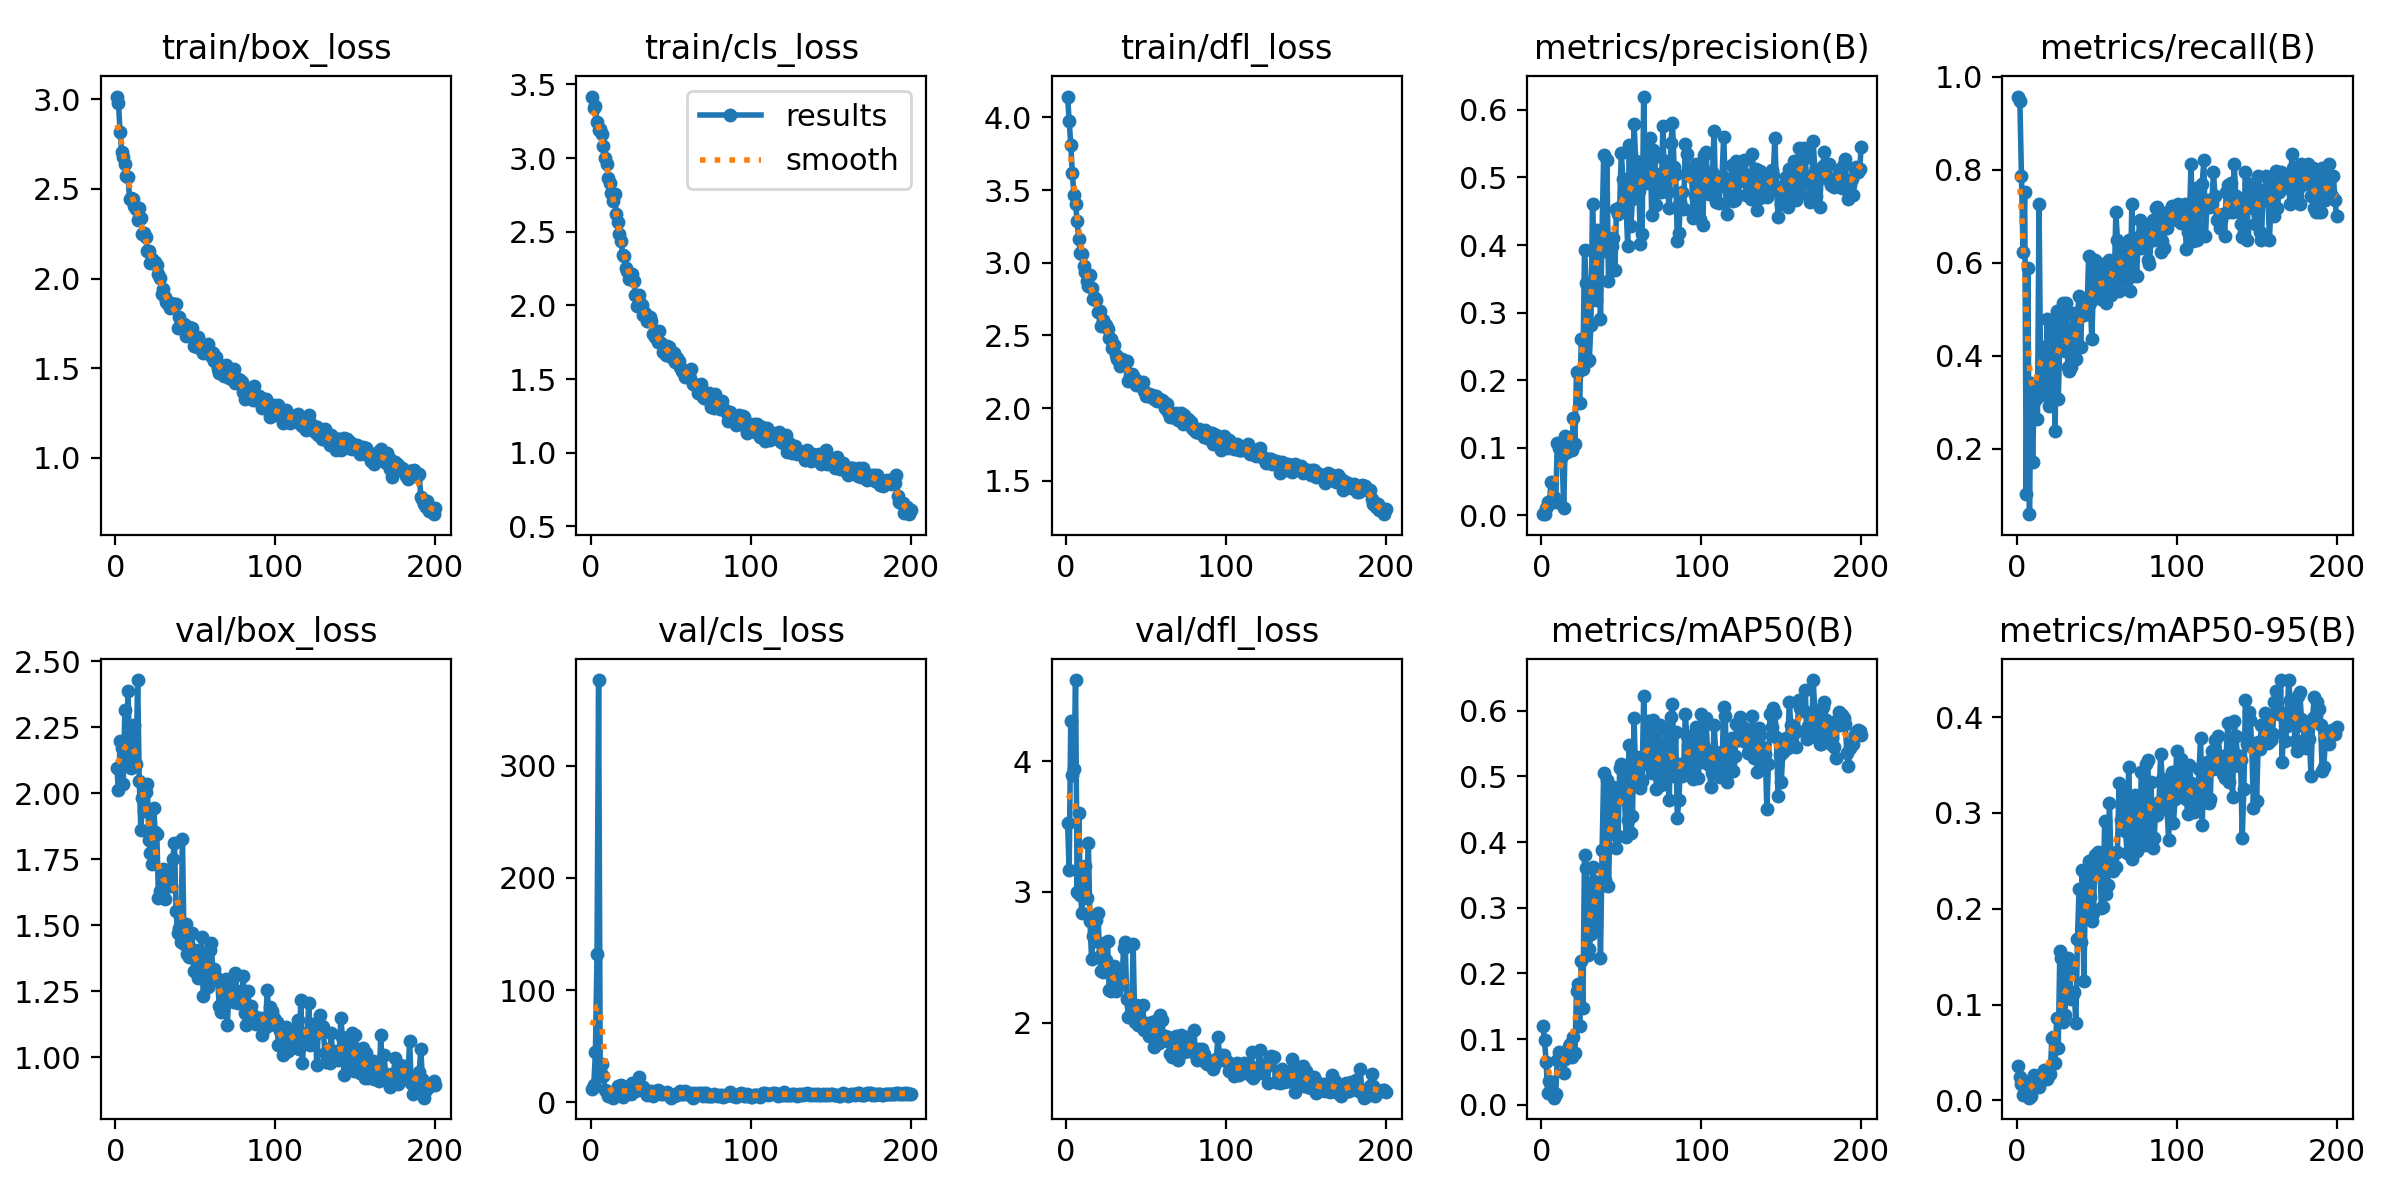

The table this chart was drawn from, first rows:
epoch, train/box_loss, train/cls_loss, train/dfl_loss, metrics/precision(B), metrics/recall(B), metrics/mAP50(B), metrics/mAP50-95(B), val/box_loss, val/cls_loss, val/dfl_loss, lr/pg0, lr/pg1, lr/pg2
1, 3.016, 3.417, 4.143, 0.00197, 0.9573, 0.1192, 0.03581, 2.095, 11.74, 3.527, 0.00036, 0.00036, 0.00036
2, 2.981, 3.342, 3.973, 0.0019, 0.9487, 0.09849, 0.02488, 2.011, 15.16, 3.166, 0.0007363, 0.0007363, 0.0007363
3, 2.816, 3.351, 3.812, 0.01081, 0.7863, 0.06521, 0.01732, 2.197, 44.42, 4.31, 0.001109, 0.001109, 0.001109
4, 2.709, 3.242, 3.616, 0.01954, 0.6239, 0.01743, 0.00557, 2.173, 131.8, 3.894, 0.001478, 0.001478, 0.001478
5, 2.677, 3.187, 3.464, 0.01625, 0.7521, 0.03627, 0.01187, 2.037, 376.3, 3.942, 0.001843, 0.001843, 0.001843
6, 2.639, 3.197, 3.406, 0.04879, 0.1026, 0.03342, 0.01004, 2.316, 28.08, 4.622, 0.00195, 0.00195, 0.00195
7, 2.572, 3.162, 3.285, 0.02117, 0.5897, 0.01985, 0.00669, 2.108, 33.93, 2.998, 0.00195, 0.00195, 0.00195
8, 2.564, 3.081, 3.16, 0.02696, 0.05983, 0.01071, 0.0029, 2.388, 23.07, 3.601, 0.001941, 0.001941, 0.001941
9, 2.443, 2.998, 3.07, 0.01977, 0.3419, 0.01675, 0.00445, 2.143, 10.68, 2.977, 0.001931, 0.001931, 0.001931
10, 2.447, 2.963, 3.058, 0.1076, 0.1709, 0.06817, 0.0237, 2.096, 9.886, 2.843, 0.001921, 0.001921, 0.001921
11, 2.447, 2.865, 2.974, 0.1, 0.3333, 0.081, 0.02609, 2.15, 5.132, 3.067, 0.001911, 0.001911, 0.001911
12, 2.406, 2.83, 2.936, 0.08637, 0.3077, 0.06804, 0.02173, 2.259, 5.223, 3.198, 0.001901, 0.001901, 0.001901
13, 2.391, 2.764, 2.875, 0.08772, 0.265, 0.06864, 0.02413, 2.111, 5.605, 2.957, 0.001891, 0.001891, 0.001891
14, 2.329, 2.705, 2.842, 0.01098, 0.7265, 0.04895, 0.01439, 2.429, 4.163, 3.378, 0.001881, 0.001881, 0.001881
15, 2.394, 2.759, 2.913, 0.1176, 0.3419, 0.07011, 0.02116, 2.048, 8.35, 2.778, 0.001871, 0.001871, 0.001871
16, 2.336, 2.619, 2.827, 0.09357, 0.359, 0.07929, 0.02596, 1.86, 7.271, 2.487, 0.001861, 0.001861, 0.001861
17, 2.246, 2.564, 2.752, 0.1011, 0.4188, 0.09014, 0.03166, 1.98, 14.28, 2.663, 0.001852, 0.001852, 0.001852
18, 2.255, 2.484, 2.759, 0.1136, 0.3162, 0.0923, 0.0303, 1.932, 11.27, 2.625, 0.001842, 0.001842, 0.001842
19, 2.23, 2.438, 2.74, 0.0962, 0.4786, 0.07298, 0.02261, 2.004, 15.73, 2.782, 0.001832, 0.001832, 0.001832
20, 2.152, 2.344, 2.659, 0.1446, 0.2933, 0.103, 0.0299, 2.037, 4.547, 2.837, 0.001822, 0.001822, 0.001822
21, 2.152, 2.336, 2.669, 0.1061, 0.3194, 0.07815, 0.02758, 1.823, 11.18, 2.511, 0.001812, 0.001812, 0.001812
22, 2.088, 2.256, 2.568, 0.212, 0.4274, 0.1738, 0.06527, 1.773, 10.48, 2.395, 0.001802, 0.001802, 0.001802
23, 2.107, 2.236, 2.606, 0.2117, 0.4786, 0.184, 0.06569, 1.734, 8.161, 2.385, 0.001792, 0.001792, 0.001792
24, 2.093, 2.18, 2.579, 0.1656, 0.2393, 0.1194, 0.03937, 1.943, 7.93, 2.606, 0.001782, 0.001782, 0.001782
25, 2.095, 2.192, 2.57, 0.2615, 0.4965, 0.2182, 0.08573, 1.852, 7.657, 2.478, 0.001772, 0.001772, 0.001772
26, 2.077, 2.213, 2.542, 0.2168, 0.3077, 0.1467, 0.05524, 1.844, 17.27, 2.626, 0.001762, 0.001762, 0.001762
27, 2.026, 2.163, 2.479, 0.3928, 0.4312, 0.3805, 0.1561, 1.604, 9.55, 2.248, 0.001752, 0.001752, 0.001752
28, 2.003, 2.071, 2.472, 0.3435, 0.4701, 0.3605, 0.1482, 1.632, 10.11, 2.242, 0.001743, 0.001743, 0.001743
29, 1.916, 1.999, 2.412, 0.2279, 0.5128, 0.2284, 0.08207, 1.618, 10.98, 2.267, 0.001733, 0.001733, 0.001733
30, 1.939, 2.069, 2.43, 0.2298, 0.4103, 0.2378, 0.08909, 1.713, 22.23, 2.433, 0.001723, 0.001723, 0.001723
31, 1.896, 2.016, 2.366, 0.2818, 0.5131, 0.2593, 0.1102, 1.6, 14.28, 2.244, 0.001713, 0.001713, 0.001713
32, 1.869, 2.004, 2.337, 0.4613, 0.3761, 0.3625, 0.1491, 1.645, 12.44, 2.284, 0.001703, 0.001703, 0.001703
33, 1.857, 1.936, 2.326, 0.3889, 0.3675, 0.3411, 0.1367, 1.688, 13.96, 2.361, 0.001693, 0.001693, 0.001693
34, 1.837, 1.949, 2.288, 0.3181, 0.3761, 0.2729, 0.106, 1.715, 8.822, 2.377, 0.001683, 0.001683, 0.001683
35, 1.865, 1.896, 2.34, 0.4217, 0.4924, 0.3258, 0.1115, 1.651, 6.526, 2.293, 0.001673, 0.001673, 0.001673
36, 1.853, 1.891, 2.307, 0.4058, 0.4017, 0.3315, 0.1135, 1.752, 8.32, 2.574, 0.001663, 0.001663, 0.001663
37, 1.86, 1.922, 2.306, 0.2907, 0.3932, 0.2239, 0.08065, 1.813, 9.435, 2.618, 0.001654, 0.001654, 0.001654
38, 1.856, 1.897, 2.324, 0.4225, 0.4878, 0.3876, 0.1683, 1.556, 9.63, 2.182, 0.001644, 0.001644, 0.001644
39, 1.722, 1.807, 2.184, 0.5337, 0.5283, 0.5055, 0.2207, 1.47, 5.527, 2.042, 0.001634, 0.001634, 0.001634
40, 1.787, 1.784, 2.228, 0.3918, 0.4188, 0.3421, 0.1656, 1.489, 7.201, 2.055, 0.001624, 0.001624, 0.001624
41, 1.735, 1.785, 2.234, 0.5253, 0.5214, 0.4944, 0.2409, 1.436, 9.573, 2.033, 0.001614, 0.001614, 0.001614
42, 1.746, 1.748, 2.222, 0.3467, 0.4872, 0.3331, 0.1243, 1.828, 11.08, 2.598, 0.001604, 0.001604, 0.001604
43, 1.745, 1.826, 2.199, 0.41, 0.4957, 0.4335, 0.2218, 1.428, 9.909, 2.007, 0.001594, 0.001594, 0.001594
44, 1.677, 1.747, 2.161, 0.3979, 0.4971, 0.4295, 0.2095, 1.506, 6.972, 2.137, 0.001584, 0.001584, 0.001584
45, 1.699, 1.684, 2.171, 0.4109, 0.6154, 0.4837, 0.2501, 1.393, 7.107, 1.981, 0.001574, 0.001574, 0.001574
46, 1.728, 1.715, 2.181, 0.363, 0.5128, 0.4118, 0.2119, 1.379, 8.093, 2.002, 0.001564, 0.001564, 0.001564
47, 1.704, 1.665, 2.158, 0.4537, 0.4359, 0.3905, 0.1872, 1.405, 7.784, 1.972, 0.001554, 0.001554, 0.001554
48, 1.726, 1.726, 2.176, 0.4453, 0.5556, 0.4096, 0.1952, 1.47, 9.049, 2.134, 0.001545, 0.001545, 0.001545
49, 1.621, 1.718, 2.114, 0.456, 0.6068, 0.5121, 0.2558, 1.329, 6.801, 1.947, 0.001535, 0.001535, 0.001535
50, 1.643, 1.652, 2.085, 0.5365, 0.554, 0.5191, 0.2509, 1.407, 4.113, 1.995, 0.001525, 0.001525, 0.001525
51, 1.619, 1.648, 2.092, 0.4983, 0.5857, 0.5128, 0.2597, 1.336, 6.742, 1.937, 0.001515, 0.001515, 0.001515
52, 1.675, 1.677, 2.098, 0.4636, 0.5299, 0.4659, 0.2442, 1.302, 5.837, 1.896, 0.001505, 0.001505, 0.001505
53, 1.614, 1.613, 2.074, 0.4595, 0.5232, 0.4072, 0.2006, 1.36, 7.283, 1.969, 0.001495, 0.001495, 0.001495
54, 1.617, 1.643, 2.089, 0.3979, 0.5983, 0.4329, 0.2023, 1.454, 6.399, 2.005, 0.001485, 0.001485, 0.001485
55, 1.583, 1.622, 2.059, 0.5474, 0.5641, 0.5473, 0.2915, 1.234, 8.299, 1.813, 0.001475, 0.001475, 0.001475
56, 1.601, 1.579, 2.081, 0.4284, 0.5128, 0.4134, 0.2154, 1.324, 9.565, 1.919, 0.001465, 0.001465, 0.001465
57, 1.605, 1.555, 2.046, 0.468, 0.5556, 0.4392, 0.2246, 1.394, 6.965, 2.018, 0.001455, 0.001455, 0.001455
58, 1.633, 1.547, 2.064, 0.5789, 0.6068, 0.5885, 0.3103, 1.268, 7.608, 1.843, 0.001446, 0.001446, 0.001446
59, 1.594, 1.514, 2.049, 0.5243, 0.5299, 0.4917, 0.2493, 1.407, 9.795, 2.061, 0.001436, 0.001436, 0.001436
60, 1.569, 1.557, 2.054, 0.5206, 0.5385, 0.5296, 0.239, 1.433, 7.548, 2.024, 0.001426, 0.001426, 0.001426
... 140 more rows
